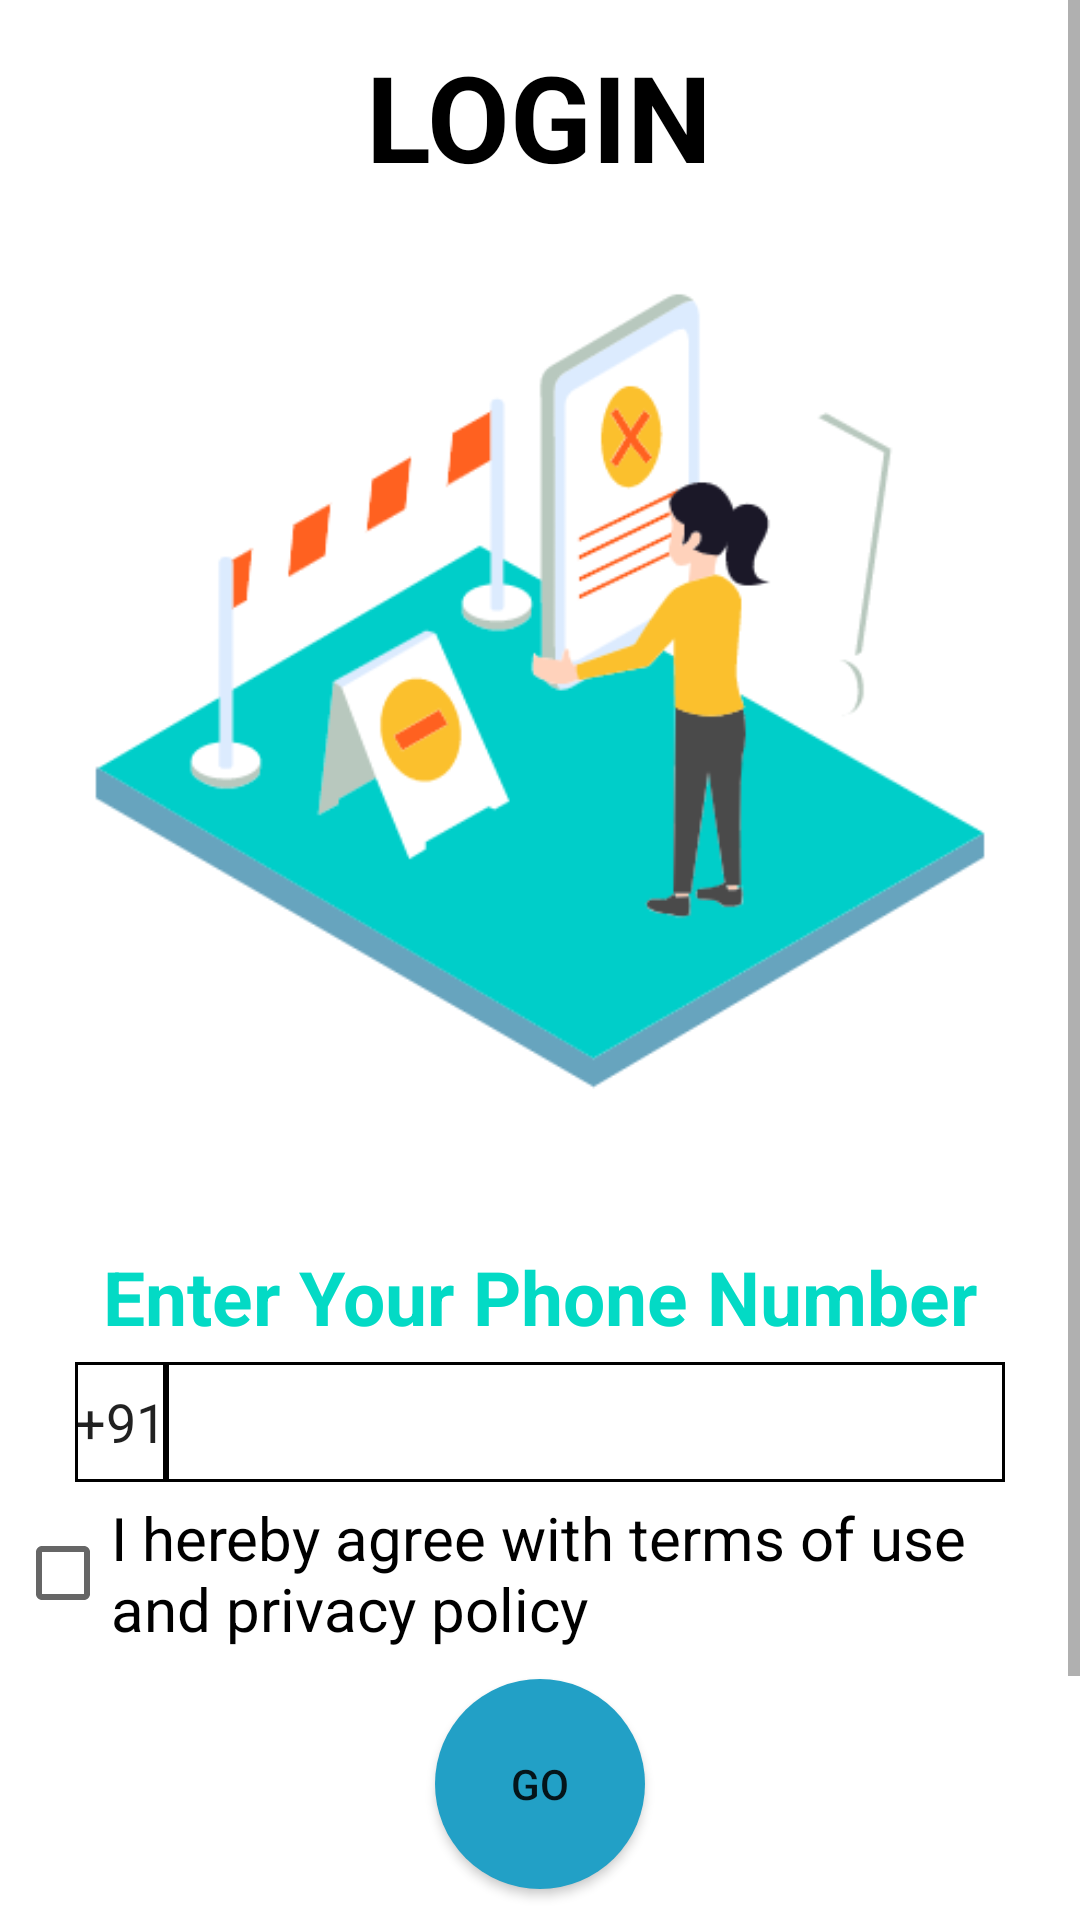

Reconstruct the res/layout file that produces this screen, plus the resources it refers to.
<!-- AndroidManifest.xml: application theme AppTheme -->
<!-- res/layout/activity_login.xml -->
<?xml version="1.0" encoding="utf-8"?>
<ScrollView xmlns:android="http://schemas.android.com/apk/res/android"
    xmlns:app="http://schemas.android.com/apk/res-auto"
    xmlns:tools="http://schemas.android.com/tools"
    android:layout_width="match_parent"
    android:layout_height="match_parent"
    tools:context=".LoginActivity">
<LinearLayout xmlns:android="http://schemas.android.com/apk/res/android"
    xmlns:app="http://schemas.android.com/apk/res-auto"
    android:layout_width="match_parent"
    android:layout_height="match_parent"
    android:layout_margin="5dp"
    android:orientation="vertical">
    <TextView
        android:layout_width="wrap_content"
        android:layout_height="wrap_content"
        android:text="LOGIN"
        android:layout_marginTop="7dp"
        android:textStyle="bold"
        android:textSize="40sp"
        android:textColor="@color/black"
        android:layout_gravity="center"/>
    <ImageView
        android:layout_gravity="center"
        android:layout_width="wrap_content"
        android:layout_height="350dp"
        android:src="@drawable/somethingwentwrong"/>

    <TextView
        android:textSize="25sp"
        android:layout_marginBottom="5dp"
        android:textStyle="bold"
        android:textColor="@color/colorAccent"
        android:layout_width="wrap_content"
        android:layout_height="wrap_content"
        android:layout_gravity="center"
        android:text="Enter Your Phone Number"/>
    <LinearLayout
        android:layout_marginHorizontal="20dp"
        android:layout_width="match_parent"
        android:layout_height="wrap_content">
    <EditText android:layout_width="wrap_content"
        android:layout_height="40dp"
        android:text="+91"
        android:inputType="number"
        android:background="@drawable/square_border"/>
    <EditText
        android:layout_weight="1"
        android:layout_width="0dp"
        android:layout_height="40dp"
        android:inputType="phone"
        android:background="@drawable/square_border"/>
    </LinearLayout>
        <CheckBox
            android:layout_marginTop="5dp"
            android:layout_width="wrap_content"
            android:layout_height="wrap_content"
            android:textSize="20sp"
            android:textColor="@color/black"
            android:text="I hereby agree with terms of use and privacy policy"/>
  <Button
      android:layout_marginVertical="10dp"
      android:layout_width="70dp"
      android:layout_height="70dp"
      android:layout_gravity="center"
      android:text="GO"
      app:backgroundTint="@color/lightblue"
      android:background="@drawable/circle"/>
    <LinearLayout
        android:layout_width="match_parent"
        android:layout_height="wrap_content">
        <LinearLayout
            android:layout_weight="1"
            android:layout_width="0dp"
            android:layout_height="2dp"
            android:background="@color/black"
            android:layout_gravity="center_vertical"/>
        <TextView
            android:textSize="30sp"
            android:textColor="@color/black"
            android:textStyle="bold"
            android:layout_width="wrap_content"
            android:layout_height="wrap_content"
            android:text="OR"/>
        <LinearLayout
            android:layout_weight="1"
            android:layout_width="0dp"
            android:layout_height="2dp"
            android:background="@color/black"
            android:layout_gravity="center_vertical"/>
    </LinearLayout>
       <LinearLayout
           android:layout_marginTop="5dp"
           android:layout_width="match_parent"
           android:layout_height="wrap_content"
           android:gravity="center">
           <TextView
               android:layout_width="wrap_content"
               android:layout_height="wrap_content"
               android:text="if not registered"/>
           <com.google.android.material.button.MaterialButton
               android:layout_width="wrap_content"
               android:layout_height="wrap_content"
               style="@style/Widget.MaterialComponents.Button.TextButton"
               android:text="click here"
               android:textAllCaps="false"
               android:textColor="@color/black"/>
       </LinearLayout>
</LinearLayout>
</ScrollView>
<!-- resources referenced by this layout -->
<resources>
  <color name="black">#000000</color>
  <color name="colorAccent">#03DAC5</color>
  <color name="lightblue">#22A0C6</color>
  <!-- drawable circle (drawable) -->
  <?xml version="1.0" encoding="utf-8"?>
  <shape xmlns:android="http://schemas.android.com/apk/res/android"
      android:shape="oval"
      >
      <size android:height="40dp"
          android:width="40dp"/>
  <solid android:color="@color/lightblue"/>
  </shape>
  <!-- drawable somethingwentwrong: png bitmap (drawable, 40133 bytes) -->
  <!-- drawable square_border (drawable) -->
  <?xml version="1.0" encoding="utf-8"?>
  <shape
      xmlns:android="http://schemas.android.com/apk/res/android"
      android:shape="rectangle">
      <solid
          android:color="@android:color/transparent"/>
  
  
      <stroke
          android:color="#000000"
          android:width="1dp"/>
  </shape>
  <style name="AppTheme" parent="Theme.MaterialComponents.Light.NoActionBar">
          
          <item name="colorPrimary">@color/colorPrimary</item>
          <item name="colorPrimaryDark">@color/colorPrimaryDark</item>
          <item name="colorAccent">@color/colorAccent</item>
          <item name="android:statusBarColor">@color/white</item>
      </style>
  <color name="colorPrimary">#6200EE</color>
  <color name="colorPrimaryDark">#3700B3</color>
  <color name="white">#ffffff</color>
</resources>
